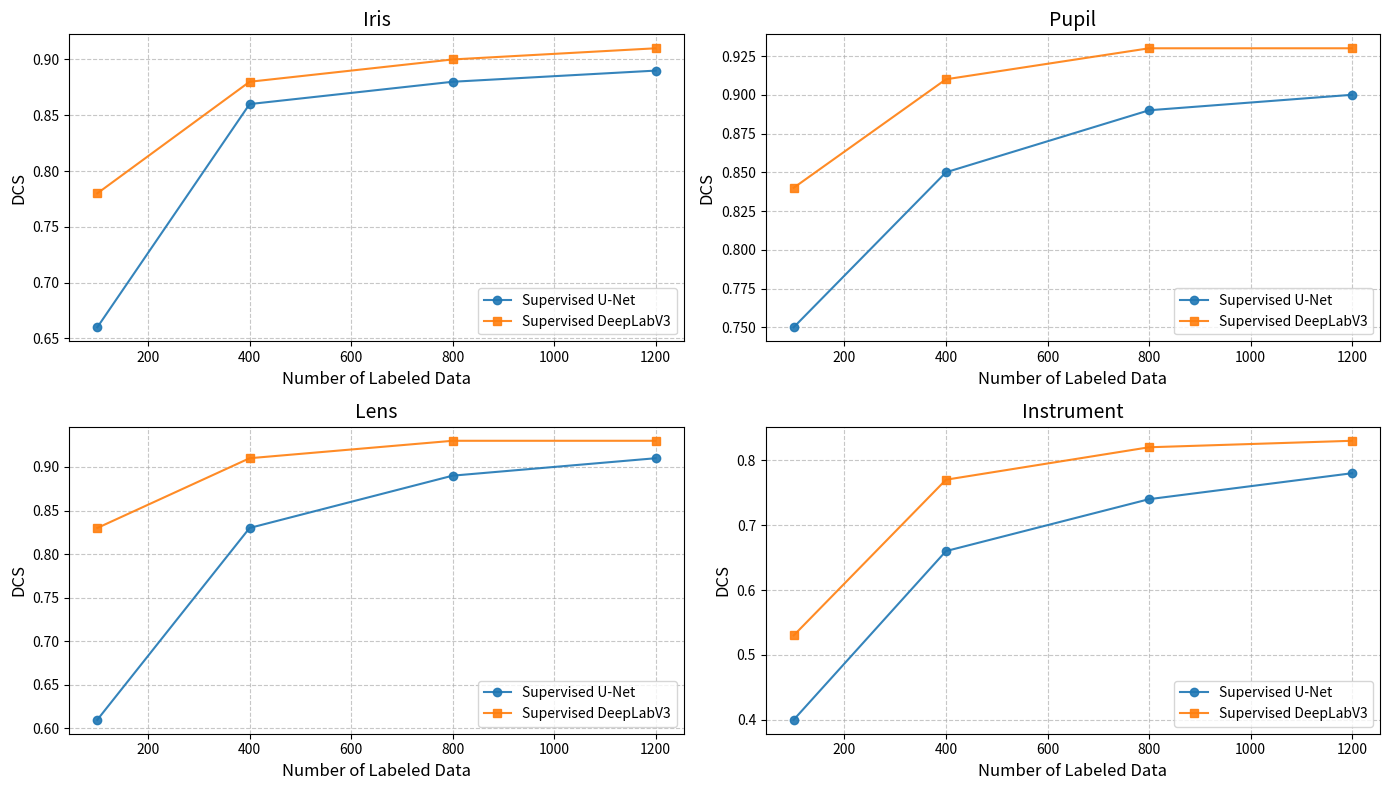

Recreate this plot in Python.
# import matplotlib.pyplot as plt
# import numpy as np
#
# # Create some data for x and y (U-Net and MeanTeacher)
# x = [50,200,400,600,800,1000]
#
# # U-Net data (DCS) with standard deviations
# y1_unet = np.array([0.56,0.81,0.86,0.87,0.87,0.89])  # cornea
# y1_unet_std = np.array([0.13,0.08,0.09,0.08,0.08,0.08])
# y2_unet = np.array([0.67,0.78,0.85,0.88,0.89,0.89])  # pupil
# y2_unet_std = np.array([0.23,0.23,0.15,0.12,0.1,0.12])
# y3_unet = np.array([0.66,0.79,0.82,0.86,0.89,0.90])  # lens
# y3_unet_std = np.array([0.16,0.12,0.15,0.12,0.09,0.06])
# y4_unet = np.array([0.34,0.41,0.65,0.70,0.73,0.75])  # instrument
# y4_unet_std = np.array([0.16,0.17,0.18,0.17,0.17,0.16])
#
# y5_unet = np.array([0.55,0.69,0.79,0.82,0.84,0.85])  # instrument
#
# # MeanTeacher (MT) data (DCS) with standard deviations
# y1_mt = np.array([0.67,0.82,0.87,0.88,0.88,0.89])  # cornea
# y1_mt_std = np.array([0.11,0.08,0.08,0.08,0.08,0.08])
# y2_mt = np.array([0.70,0.79,0.87,0.89,0.90,0.90])  # pupil
# y2_mt_std = np.array([0.24,0.23,0.12,0.11,0.1,0.1])
# y3_mt = np.array([0.66,0.79,0.87,0.87,0.89,0.89])  # lens
# y3_mt_std = np.array([0.19,0.12,0.11,0.12,0.07,0.06])
# y4_mt = np.array([0.34,0.46,0.66,0.73,0.76,0.76])  # instrument
# y4_mt_std = np.array([0.15,0.17,0.16,0.17,0.15,0.16])
#
# y5_mt = np.array([0.59,0.71,0.81,0.84,0.85,0.85])  # Average
#
# # U-Net data (DCS) with standard deviations
#
# # y1_unet = np.array([54.65,25.64,16.87,16.94,14.81,13.35])  # cornea
# # # y1_unet_std = np.array([])
# # y2_unet = np.array([90.47,46.73,25.95,18.64,18.91,17.04])  # pupil
# # # y2_unet_std = np.array([])
# # y3_unet = np.array([70.09,52.38,40.13,35.53,29.93,27.06])  # lens
# # # y3_unet_std = np.array([])
# # y4_unet = np.array([270.03,197.25,88.48,55.61,57.16,45.57])  # instrument
# # # y4_unet_std = np.array([127.73])
# #
# # # MeanTeacher (MT) data (DCS) with standard deviations
# # y1_mt = np.array([46.09,25.88,16.11,14.10,12.85,12.95])  # cornea
# # # y1_mt_std = np.array([])
# # y2_mt = np.array([82.55,37.84,20.02,16.32,15.57,16.85])  # pupil
# # # y2_mt_std = np.array([])
# # y3_mt = np.array([65.32,48.77,35.0,33.97,28.95,26.42])  # lens
# # # y3_mt_std = np.array([]) 33.97
# # y4_mt = np.array([249.87,179.16,75.44,50.90,46.64,48.24])  # instrument
# # # y4_mt_std = np.array([])
# # # Create exponential values for x-axis
# # # x_exp = np.log10(x)
#
# # Create a 2x2 grid of plots with markers for both U-Net and MT
# fig, axs = plt.subplots(2, 3, figsize=(12, 10))
#
# # Define colors and markers for consistency
# unet_color = '#1f77b4'  # Blue
# mt_color = '#ff7f0e'    # Orange
# unet_marker = 'o'
# mt_marker = 's'
#
# # Shared customization options
# plot_params = {
#     'linestyle': '-',
#     'markersize': 8,
#     'elinewidth': 1.5,
#     'capthick': 1.5,
#     'capsize': 5,
#     'alpha': 0.8
# }
#
# # Plot U-Net and MT data with error bars
# # axs[0, 0].errorbar(x, y1_unet, yerr=y1_unet_std, fmt=unet_marker, color=unet_color, label='U-Net', **plot_params)
# axs[0, 0].errorbar(x, y1_unet, fmt=unet_marker, color=unet_color, label='Supervised U-Net', **plot_params)
# axs[0, 0].errorbar(x, y1_mt, fmt=mt_marker, color=mt_color, label='Semi-supervised MT', **plot_params)
# axs[0, 0].set_title('Iris', fontsize=14)
# axs[0, 0].set_xlabel('Number of Labeled Data', fontsize=12)
# axs[0, 0].set_ylabel('DCS', fontsize=12)
# axs[0, 0].grid(True, linestyle='--', alpha=0.7)
#
# axs[0, 1].errorbar(x, y2_unet,  fmt=unet_marker, color=unet_color, label='Supervised U-Net', **plot_params)
# axs[0, 1].errorbar(x, y2_mt,  fmt=mt_marker, color=mt_color, label='Semi-supervised MT', **plot_params)
# axs[0, 1].set_title('Pupil', fontsize=14)
# axs[0, 1].set_xlabel('Number of Labeled Data', fontsize=12)
# axs[0, 1].set_ylabel('DCS', fontsize=12)
# axs[0, 1].grid(True, linestyle='--', alpha=0.7)
#
# axs[0, 2].errorbar(x, y3_unet,  fmt=unet_marker, color=unet_color, label='Supervised U-Net', **plot_params)
# axs[0, 2].errorbar(x, y3_mt,  fmt=mt_marker, color=mt_color, label='Semi-supervised MT', **plot_params)
# axs[0, 2].set_title('Lens', fontsize=14)
# axs[0, 2].set_xlabel('Number of Labeled Data', fontsize=12)
# axs[0, 2].set_ylabel('DCS', fontsize=12)
# axs[0, 2].grid(True, linestyle='--', alpha=0.7)
#
# axs[1, 0].errorbar(x, y4_unet,  fmt=unet_marker, color=unet_color, label='Supervised U-Net', **plot_params)
# axs[1, 0].errorbar(x, y4_mt,  fmt=mt_marker, color=mt_color, label='Semi-supervised MT', **plot_params)
# axs[1, 0].set_title('Instrument', fontsize=14)
# axs[1, 0].set_xlabel('Number of Labeled Data', fontsize=12)
# axs[1, 0].set_ylabel('DCS', fontsize=12)
# axs[1, 0].grid(True, linestyle='--', alpha=0.7)
#
#
# axs[1, 1].errorbar(x, y5_unet,  fmt=unet_marker, color=unet_color, label='Supervised U-Net', **plot_params)
# axs[1, 1].errorbar(x, y5_mt,  fmt=mt_marker, color=mt_color, label='Semi-supervised MT', **plot_params)
# axs[1, 1].set_title('Average', fontsize=14)
# axs[1, 1].set_xlabel('Number of Labeled Data', fontsize=12)
# axs[1, 1].set_ylabel('DCS', fontsize=12)
# axs[1, 1].grid(True, linestyle='--', alpha=0.7)
# # Add legends to all subplots
# for ax in axs.flat:
#     ax.legend(fontsize=10, frameon=True, shadow=True)
# # Adjust layout for better spacing
# plt.tight_layout()
#
# # Save and display the plot
# fig.savefig('DSC_Exponential_Scale_with_Std_Pretty.png', dpi=300)
# plt.show()
import matplotlib.pyplot as plt
import numpy as np

# Create some data for x and y (U-Net and MeanTeacher)
x = [100, 400, 800, 1200]

# U-Net data (DCS) with standard deviations
y1_unet = np.array([0.66, 0.86, 0.88, 0.89])  # cornea
# y1_unet_std = np.array([0.08, 0.08,0.08,0.08])
y2_unet = np.array([0.75,0.85, 0.89,0.9])  # pupil
# y2_unet_std = np.array([0.19,0.12,0.09,0.12])
y3_unet = np.array([0.61, 0.83,0.89,0.91])  # lens
# y3_unet_std = np.array([0.15,0.12 ,0.12])
y4_unet = np.array([0.40,0.66,0.74,0.78])  # instrument
# y4_unet_std = np.array([0.18, 0.17,0.17,0.16])
# y5_unet = np.array([0.55, 0.69, 0.79, 0.82, 0.84, 0.85])  # Average

# MeanTeacher (MT) data (DCS) with standard deviations
y1_mt = np.array([0.78,0.88,0.90,0.91])  # cornea mean:0.91, STD: 0.04	mean:0.93, STD: 0.09	mean:0.94, STD: 0.02	mean:0.85, STD: 0.12
# y1_mt_std = np.array([0.07,0.04 ,0.04,0.04])
y2_mt = np.array([0.84, 0.91,0.93,0.93])  # pupil
# y2_mt_std = np.array([ 0.13,0.08 ,0.08,0.09])
y3_mt = np.array([0.83,  0.91,0.93,0.93])  # lens
# y3_mt_std = np.array([0.08, 0.03 ,0.03,0.02])
y4_mt = np.array([0.53, 0.77,0.82,0.83])  # instrument
# y4_mt_std = np.array([0.13, 0.15,0.13,0.12])
# y5_mt = np.array([0.59, 0.71, 0.81, 0.84, 0.85, 0.85])  # Average

# Create a 2x3 grid of plots
fig, axs = plt.subplots(2, 2, figsize=(14, 8))

# Plot titles
titles = ['Iris', 'Pupil', 'Lens', 'Instrument']

# Data for plots
unet_data = [y1_unet, y2_unet, y3_unet, y4_unet]
mt_data = [y1_mt, y2_mt, y3_mt, y4_mt]
# unet_std = [y1_unet_std, y2_unet_std, y3_unet_std, y4_unet_std]
# mt_std = [y1_mt_std, y2_mt_std, y3_mt_std, y4_mt_std]

# Colors and markers
colors = {'U-Net': '#1f77b4', 'DeepLabV3': '#ff7f0e'}
markers = {'U-Net': 'o', 'DeepLabV3': 's'}

# Shared plot parameters
plot_params = {
    'linestyle': '-',
    'markersize': 6,
    'elinewidth': 1,
    'capthick': 1.2,
    'capsize': 4,
    'alpha': 0.9
}

# Loop over plots
for i, ax in enumerate(axs.flat):
    if i < 5:  # For the first 5 plots
        ax.errorbar(x, unet_data[i], fmt=markers['U-Net'], color=colors['U-Net'], label='Supervised U-Net', **plot_params)
        ax.errorbar(x, mt_data[i], fmt=markers['DeepLabV3'], color=colors['DeepLabV3'], label='Supervised DeepLabV3', **plot_params)
        ax.set_title(titles[i], fontsize=14)
        ax.set_xlabel('Number of Labeled Data', fontsize=12)
        ax.set_ylabel('DCS', fontsize=12)
        ax.grid(True, linestyle='--', alpha=0.7)
        ax.legend(fontsize=10, frameon=True)
    else:  # Leave the 6th plot empty
        ax.axis('off')

# Adjust layout and save
plt.tight_layout()
fig.savefig('DSC_Exponential_Scale_with_Std_Pretty_UNet_DeepLabv3.png', dpi=300)
plt.show()
